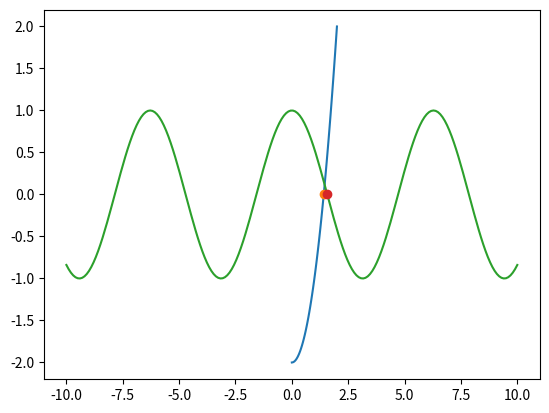

Write the Python code that produced this figure.
import numpy as np
import matplotlib.pyplot as plt
import pandas as pd
from scipy import optimize

reseni = optimize.fsolve(lambda x:x**2-2,1)
reseni

reseni**2

x = np.linspace(0,2)
plt.plot(x,x**2-2)
plt.plot(reseni,reseni**2-2,"o")
plt.grid()

reseni1 = optimize.fsolve(lambda x:np.cos(x),0)
reseni1

reseni2 = optimize.fsolve(lambda x:np.cos(x),1)
reseni2

x = np.linspace(-10,10,200)
plt.plot(x,np.cos(x))
plt.plot(reseni2,np.cos(reseni2),"o")
plt.grid()